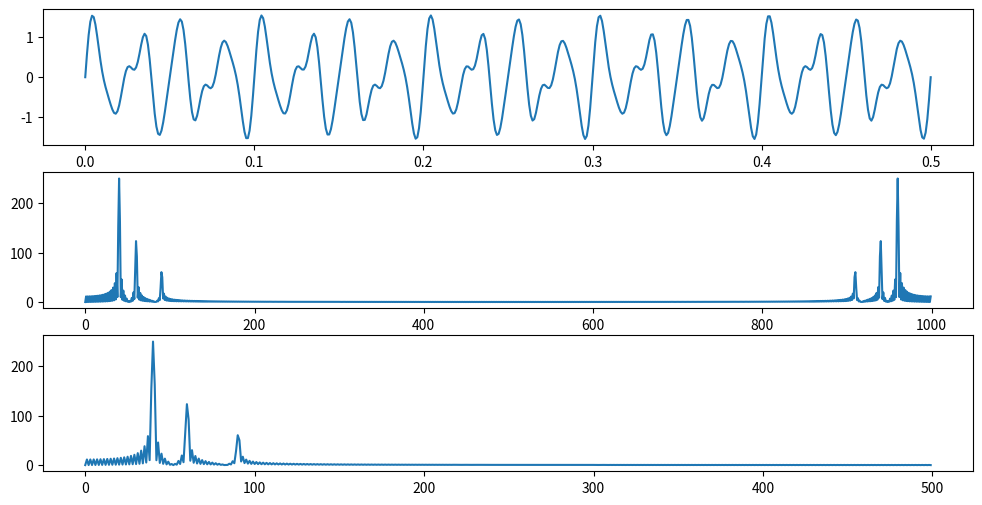

Write the Python code that produced this figure.
import numpy as np
import matplotlib.pyplot as plt
from math import ceil, log2
from scipy.fftpack import fft, ifft
from matplotlib.pylab import mpl

def func_periodic_detect(series):
    # 用滑窗对比相同连续值识别周期长度，适用简单函数
    window = int(len(series)/2)
    for i in range(1, len(series) - window):
        if (series[0: int(window)] == series[i: int(i + window)]).all():
            break
    return i - 1


def gen_multi_freq_signal(vec_freq, vec_amp, t_unit=0.5, t_num=500):
    """
    :param vec_f: 频率分量，单位Hz
    :param vec_a: 各频率分量对应的幅度系数
    :param vec_a: 各频率分量对应的幅度系数
    :return: 包含多个频率分量的复合信号
    """
    if t_num/t_unit < max(vec_freq) * 2:
        e = '采样定理要求采样频率要大于信号频率的2倍,即t_num不小于' + str(max(vec_freq) * 2)
        raise ValueError(e)
    vec_t = np.linspace(0, t_unit, t_num)
    vec_y = np.zeros(t_num)
    for i in range(len(vec_freq)):
        vec_y += vec_amp[i] * np.sin(2 * np.pi * vec_freq[i] * vec_t)
    return vec_t, vec_y


def demo_discrete_fourier_transform(arr_y=[1, 2, -1, 2]):
    """
    :param h0, h1:信道矩阵格式要求为二维，[基站天线数, 终端天线数]
    :return: DFT result
    """
    arr_x = list(range(len(arr_y)))
    dft_exp = ceil(log2(len(arr_y)))
    # DFT point = 2 ** dft_exp, DFT点数至少大于序列值的个数

    fig = plt.figure(figsize=(16, 6))
    ax = fig.add_subplot(2, 3, 1)
    markerline, stemlines, baseline = plt.stem(arr_x, arr_y, linefmt='-', markerfmt='o', basefmt='--')  # label='TestStem
    ax.set_title('series', pad=15, fontsize='10')
    ax.set_xticks(arr_x)
    plt.setp(markerline, color='k')  # 将棉棒末端设置为黑色
    # plt.setp(baseline, color='b')

    '''序列有效长度为4，用大于4的采样点数即在有限长离散时间序列尾部补零，DFT谱线更密。这是因为增长观察时间，可提高频率分辨率
    但DFT频谱的包络，始终与非周期序列的离散时间傅立叶变换DTFT的连续频谱曲线一致'''
    for iii in range(5):
        dft_series = np.fft.fft(arr_y, 2 ** (dft_exp+iii))
        arr_x = list(range(len(dft_series)))

        ax = fig.add_subplot(2, 3, iii + 2)
        ax.set_title('DFT' + str(2 ** (dft_exp+iii)), pad=15, fontsize='10')
        plt.stem(arr_x, dft_series)
        plt.grid(True)
    plt.subplots_adjust(wspace=0.3, hspace=0.3)
    plt.show()


def demo_fast_fourier_transform_01(vec_t, vec_y, fft_num=100):
    """
    :param vec_f: 频率分量，单位Hz
    :param vec_a: 各频率分量对应的幅度系数
    :param dft_factor: fft的点数系数，值越大点数越多
    :return: FFT result
    """
    # 傅里叶变换实例
    # 在0~t时间内有n个采样点，即采样频率为n/tHz，len(vec_t)/vec_t[-1]
    # 如果n个采样点恰好匹配了一个完整的原始信号周期，那么FFT变换后的频率则非常精准
    # 如果n个采样点没有匹配原始信号周期，那么FFT变换后的频率会多出一些杂散的分量
    period = func_periodic_detect(vec_y)

    fig = plt.figure(figsize=(12, 6))
    ax = fig.add_subplot(311)
    ax.plot(vec_t, vec_y)

    dft = fft(vec_y, fft_num)  # >FFT点数, 影响频谱的精度
    n = np.array(range(len(dft)))
    ax = fig.add_subplot(312)
    ax.plot(n, np.abs(dft))

    # 第m个采样点对应的频率 f = m * 采样频率 / 采样点数N, 反之f对应的样点n为 n = f * 采样点数N / 采样频率
    f = n * len(vec_t)/vec_t[-1] / (fft_num)
    ax = fig.add_subplot(313)
    ax.plot(f[:int(len(n)/2)], np.abs(dft[:int(len(n)/2)]))
    plt.show()


def demo_fast_fourier_transform_02(vec_t, vec_y):
    mpl.rcParams['font.sans-serif'] = ['SimHei']  # 显示中文
    mpl.rcParams['axes.unicode_minus'] = False  # 显示负号

    fig = plt.figure(figsize=(16, 4))
    ax = fig.add_subplot(141,)
    plt.plot(vec_t, vec_y)
    plt.title('原始波形')

    N = len(vec_t)  # 频率分量个数

    fft_y = fft(vec_y)  # 快速傅里叶变换，未指定fft点数，所以变换后数据长度和原始采样信号长度相同
    vec_n = np.arange(len(vec_t))
    vec_f = vec_n /vec_t[-1]  # 样点对应的频率

    angle_y = np.angle(fft_y)
    ax = fig.add_subplot(142)
    plt.plot(vec_f, angle_y, 'coral')
    plt.title('双边相位谱')

    '''
    假设信号：Y=A1+A2*cos(2πω2+φ2）+A3*cos(2πω3+φ3）+A4*cos(2πω4+φ4）
    经过FFT之后的频谱分量幅度：
    第一个频率位置的模是A1的N倍，N为采样点（直流分量）
    第二个频率位置的模是A2的N/2倍
    第三个频率位置的模是A3的N/2倍
    ...
    因此归一化处理，所有幅值除以N
    '''
    abs_y = np.abs(fft_y)/N
    ax = fig.add_subplot(143)
    plt.plot(vec_f, abs_y, 'g')
    plt.title('双边振幅谱')

    # FFT具有对称性，一般只需要用N的一半即可
    ax = fig.add_subplot(144)
    plt.plot(vec_f[:int(N/2)], abs_y[:int(N/2)], 'b')
    plt.title('单边振幅谱')
    plt.show()


if __name__ == "__main__":
    # demo_discrete_fourier_transform(arr_y=[1, 2, -1, 2])

    vec_t, vec_y = gen_multi_freq_signal(vec_freq=[40, 60, 90],
                                         vec_amp=[1, 0.5, 0.25],
                                         t_unit=0.5, t_num=500)
    demo_fast_fourier_transform_01(vec_t, vec_y, fft_num=1000)

    # vec_t, vec_y = gen_multi_freq_signal(vec_freq=[20, 40, 60],
    #                                      vec_amp=[7, 5, 3],
    #                                      t_unit=1, t_num=140)
    # demo_fast_fourier_transform_02(vec_t, vec_y)
